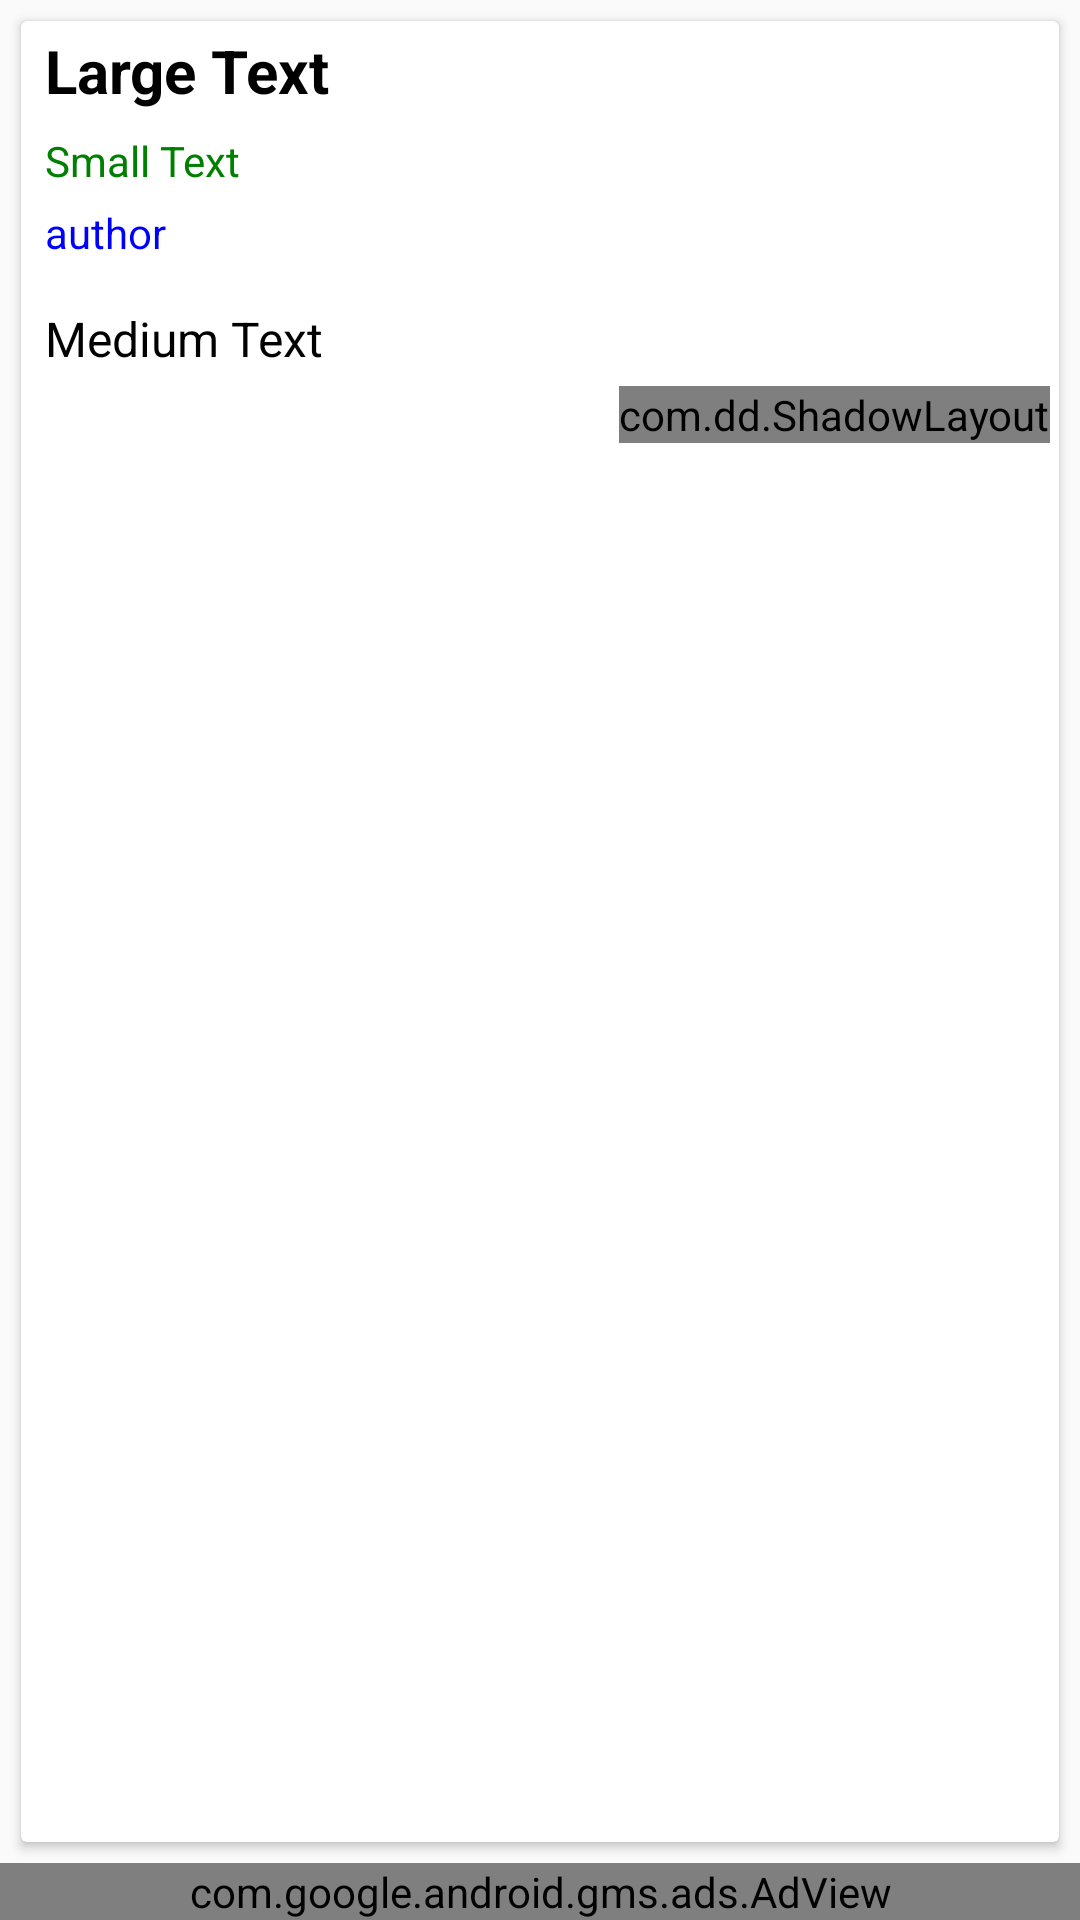

Android layout source for this screen:
<!-- AndroidManifest.xml: application theme AppTheme -->
<!-- res/layout/newsdetails.xml -->
<?xml version="1.0" encoding="utf-8"?>
<RelativeLayout xmlns:android="http://schemas.android.com/apk/res/android"
    android:layout_width="match_parent"
    android:layout_height="match_parent"
    xmlns:ads="http://schemas.android.com/apk/res-auto"
    xmlns:app="http://schemas.android.com/apk/res-auto"
    android:orientation="vertical">

    <com.google.android.gms.ads.AdView
        android:id="@+id/adViewNewsDetails"
        android:layout_width="fill_parent"
        android:layout_height="wrap_content"

        android:layout_alignParentBottom="true"
        ads:adSize="BANNER"
        ads:adUnitId="@string/newsdetails">
    </com.google.android.gms.ads.AdView>

    <android.support.v7.widget.CardView
        android:layout_width="match_parent"
        android:layout_height="match_parent"
        android:layout_above="@id/adViewNewsDetails"
        android:layout_margin="7dp">

        <ScrollView
            android:layout_width="match_parent"
            android:layout_height="wrap_content"
            android:layout_margin="3dp"
            android:layout_alignParentTop="true">

            <LinearLayout
                android:layout_width="match_parent"
                android:layout_height="wrap_content"
                android:orientation="vertical">

                <TextView
                    android:id="@+id/text_view_headline"
                    android:layout_width="wrap_content"
                    android:layout_height="wrap_content"
                    android:text="Large Text"
                    android:textColor="@color/Black"
                    android:textStyle="bold"
                    android:layout_marginBottom="7dp"
                    android:layout_marginLeft="5dp"
                    android:textSize="20sp" />

                <TextView
                    android:id="@+id/text_view_date"
                    android:layout_width="wrap_content"
                    android:layout_height="wrap_content"
                    android:text="Small Text"
                    android:layout_marginBottom="5dp"
                    android:layout_marginLeft="5dp"
                    android:textColor="@color/Green"
                    android:textSize="14sp" />

                <TextView
                    android:id="@+id/text_view_author"
                    android:layout_width="wrap_content"
                    android:layout_height="wrap_content"
                    android:layout_marginBottom="10dp"
                    android:layout_marginLeft="5dp"
                    android:textColor="@color/Blue"
                    android:textSize="14sp"
                    android:text="author"/>
                <TextView
                    android:id="@+id/text_view_details"
                    android:layout_width="wrap_content"
                    android:layout_height="wrap_content"
                    android:layout_margin="5dp"
                    android:text="Medium Text"
                    android:textColor="@color/Black"
                    android:textSize="16sp" />
                <com.dd.ShadowLayout
                    android:layout_width="wrap_content"
                    android:layout_height="wrap_content"
                    android:layout_gravity="right"
                    android:layout_marginBottom="5dp"
                    app:sl_cornerRadius="2dp"
                    app:sl_dx="5dp"
                    app:sl_dy="5dp"
                    app:sl_shadowColor="#AA000000">

                    <Button
                        android:id="@+id/btn_details_news"
                        android:layout_width="wrap_content"
                        android:layout_height="wrap_content"
                        android:background="@drawable/raised_selector"
                        android:minHeight="36dp"
                        android:minWidth="88dp"
                        android:layout_margin="3dp"
                        android:text="DETAILS"
                        android:layout_gravity="right"
                        android:textAppearance="@style/TextAppearance.AppCompat.Button"
                        android:textColor="@android:color/white" />

                </com.dd.ShadowLayout>

            </LinearLayout>
        </ScrollView>

    </android.support.v7.widget.CardView>

</RelativeLayout>
<!-- resources referenced by this layout -->
<resources>
  <color name="Black">#000000</color>
  <color name="Blue">#0000FF</color>
  <color name="Green">#008000</color>
  <string name="newsdetails">ca-app-pub-9201945236996508/5851689277</string>
  <style name="AppTheme" parent="Base.Theme.AppCompat.Light.DarkActionBar">
          
          <item name="colorPrimary">@color/colorPrimary</item>
          <item name="colorPrimaryDark">@color/colorPrimaryDark</item>
          <item name="colorAccent">@color/colorAccent</item>
      </style>
  <color name="colorPrimary">#009688</color>
  <color name="colorPrimaryDark">#00796B</color>
  <color name="colorAccent">#FF4081</color>
</resources>
